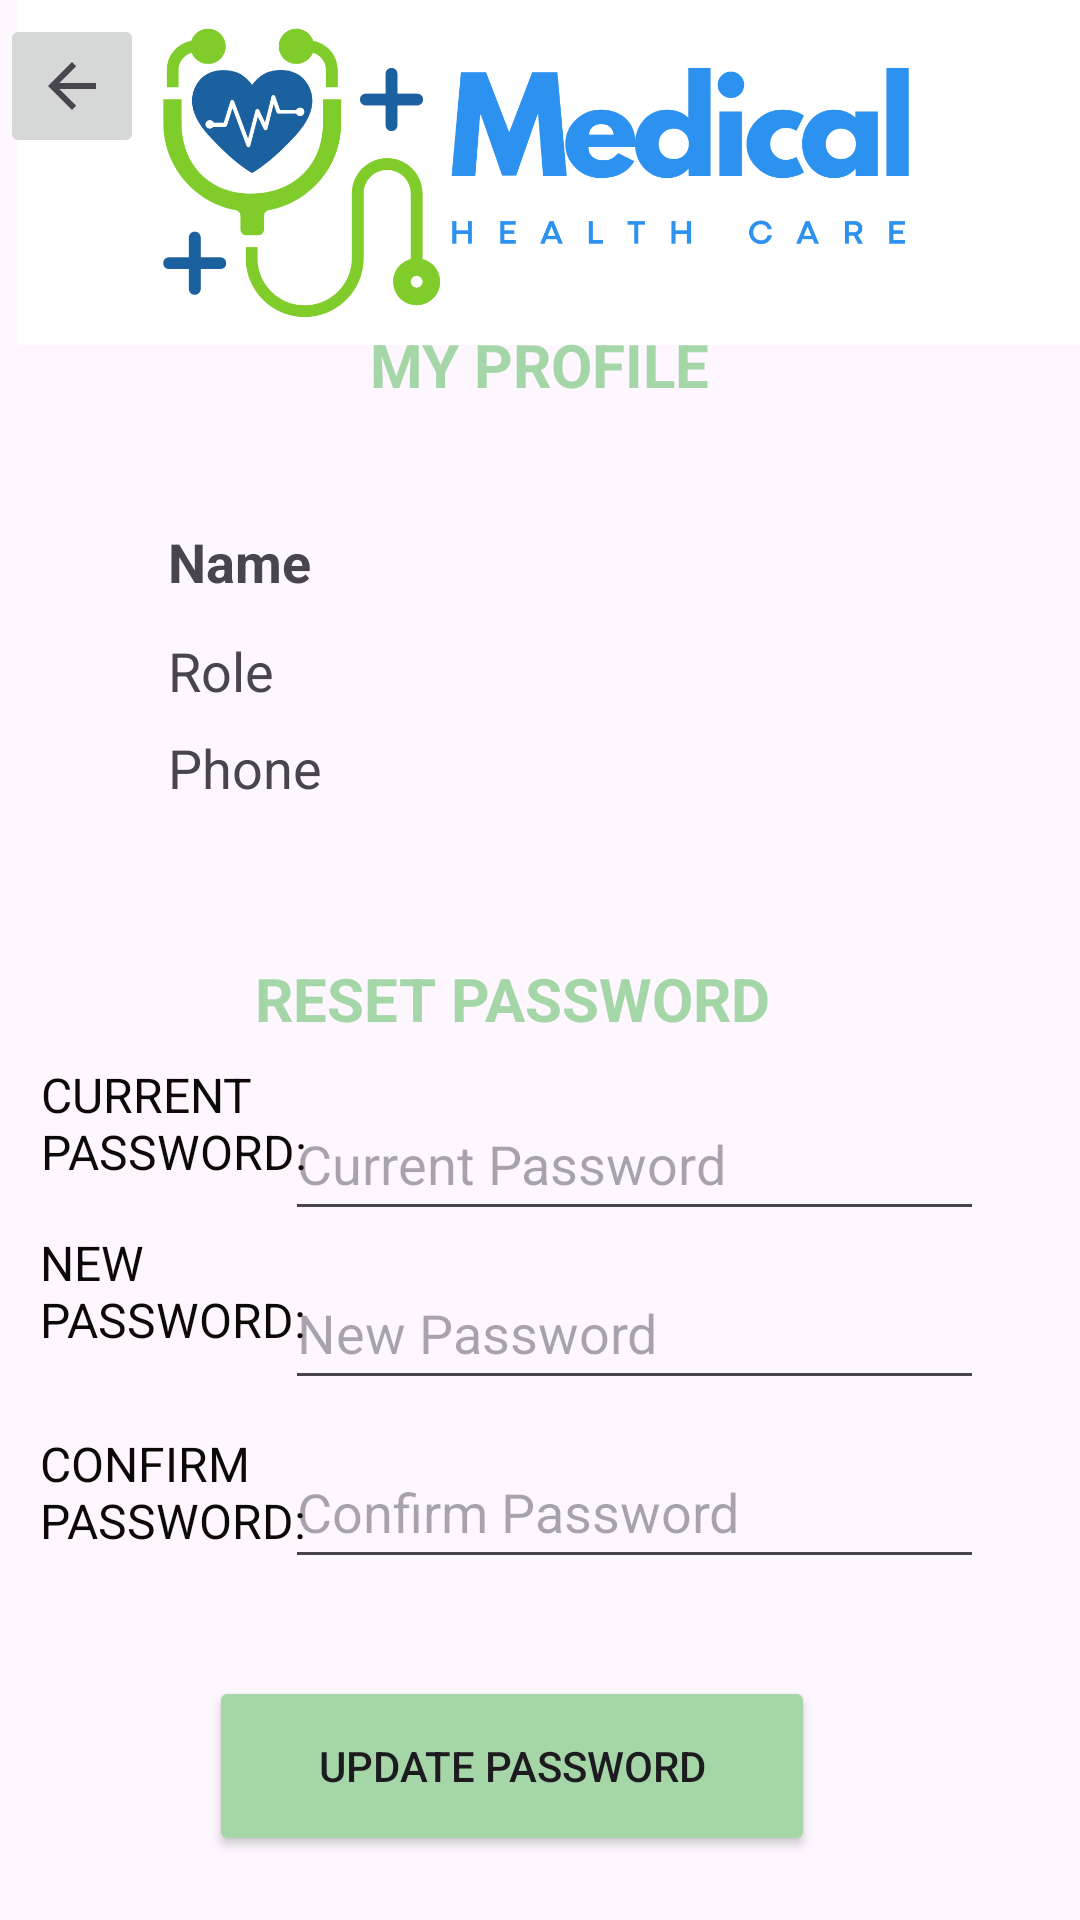

Write the Android layout XML for this screen, with the resource values it uses.
<!-- AndroidManifest.xml: application theme Theme.ITC406_Major_Assignment -->
<!-- res/layout/activity_staff_my_profile.xml -->
<?xml version="1.0" encoding="utf-8"?>
<androidx.constraintlayout.widget.ConstraintLayout xmlns:android="http://schemas.android.com/apk/res/android"
    xmlns:app="http://schemas.android.com/apk/res-auto"
    xmlns:tools="http://schemas.android.com/tools"
    android:id="@+id/main"
    android:layout_width="match_parent"
    android:layout_height="match_parent"
    tools:context=".Staff_My_Profile">

    <EditText
        android:id="@+id/edtConfirmPassword2"
        android:layout_width="233dp"
        android:layout_height="48dp"
        android:ems="10"
        android:hint="Confirm Password"
        android:inputType="textPassword"
        app:layout_constraintBottom_toBottomOf="parent"
        app:layout_constraintEnd_toEndOf="parent"
        app:layout_constraintHorizontal_bias="0.747"
        app:layout_constraintStart_toStartOf="parent"
        app:layout_constraintTop_toTopOf="parent"
        app:layout_constraintVertical_bias="0.808" />

    <Button
        android:id="@+id/btnUpdatePassword2"
        android:layout_width="202dp"
        android:layout_height="60dp"
        android:text="UPDATE PASSWORD"
        android:backgroundTint="#A5D6A7"
        app:layout_constraintBottom_toBottomOf="parent"
        app:layout_constraintEnd_toEndOf="parent"
        app:layout_constraintHorizontal_bias="0.441"
        app:layout_constraintStart_toStartOf="parent"
        app:layout_constraintTop_toTopOf="parent"
        app:layout_constraintVertical_bias="0.963" />

    <TextView
        android:id="@+id/txtCurrentPassword2"
        android:layout_width="100dp"
        android:layout_height="57dp"
        android:text="CURRENT PASSWORD:"
        android:textColor="#0E0909"
        android:textSize="16sp"
        app:layout_constraintBottom_toBottomOf="parent"
        app:layout_constraintEnd_toEndOf="parent"
        app:layout_constraintHorizontal_bias="0.052"
        app:layout_constraintStart_toStartOf="parent"
        app:layout_constraintTop_toTopOf="parent"
        app:layout_constraintVertical_bias="0.607" />

    <EditText
        android:id="@+id/edtCurrentPassword2"
        android:layout_width="233dp"
        android:layout_height="48dp"
        android:ems="10"
        android:hint="Current Password"
        android:inputType="textPassword"
        app:layout_constraintBottom_toBottomOf="parent"
        app:layout_constraintEnd_toEndOf="parent"
        app:layout_constraintHorizontal_bias="0.747"
        app:layout_constraintStart_toStartOf="parent"
        app:layout_constraintTop_toTopOf="parent"
        app:layout_constraintVertical_bias="0.612" />

    <TextView
        android:id="@+id/txtnewPassword"
        android:layout_width="100dp"
        android:layout_height="57dp"
        android:text="NEW PASSWORD:"
        android:textColor="#0E0909"
        android:textSize="16sp"
        app:layout_constraintBottom_toBottomOf="parent"
        app:layout_constraintEnd_toEndOf="parent"
        app:layout_constraintHorizontal_bias="0.051"
        app:layout_constraintStart_toStartOf="parent"
        app:layout_constraintTop_toTopOf="parent"
        app:layout_constraintVertical_bias="0.703" />

    <EditText
        android:id="@+id/edtNewPassword2"
        android:layout_width="233dp"
        android:layout_height="48dp"
        android:ems="10"
        android:hint="New Password"
        android:inputType="textPassword"
        app:layout_constraintBottom_toBottomOf="parent"
        app:layout_constraintEnd_toEndOf="parent"
        app:layout_constraintHorizontal_bias="0.747"
        app:layout_constraintStart_toStartOf="parent"
        app:layout_constraintTop_toTopOf="parent"
        app:layout_constraintVertical_bias="0.707" />

    <TextView
        android:id="@+id/txtConfirmPassword2"
        android:layout_width="100dp"
        android:layout_height="57dp"
        android:text="CONFIRM PASSWORD:"
        android:textColor="#0E0909"
        android:textSize="16sp"
        app:layout_constraintBottom_toBottomOf="parent"
        app:layout_constraintEnd_toEndOf="parent"
        app:layout_constraintHorizontal_bias="0.051"
        app:layout_constraintStart_toStartOf="parent"
        app:layout_constraintTop_toTopOf="parent"
        app:layout_constraintVertical_bias="0.818" />

    <TextView
        android:id="@+id/textView15"
        android:layout_width="wrap_content"
        android:layout_height="wrap_content"
        android:text="RESET PASSWORD"
        android:textAlignment="textStart"
        android:textColor="#A5D6A7"
        android:textSize="20sp"
        android:textStyle="bold"
        app:layout_constraintBottom_toBottomOf="parent"
        app:layout_constraintEnd_toEndOf="parent"
        app:layout_constraintHorizontal_bias="0.452"
        app:layout_constraintStart_toStartOf="parent"
        app:layout_constraintTop_toTopOf="parent"
        app:layout_constraintVertical_bias="0.521" />


    <TextView
        android:id="@+id/txtStaffRole"
        android:layout_width="wrap_content"
        android:layout_height="wrap_content"
        android:layout_marginStart="56dp"
        android:layout_marginTop="12dp"
        android:text="Role"
        android:textSize="18sp"
        app:layout_constraintStart_toStartOf="parent"
        app:layout_constraintTop_toBottomOf="@id/txtStaffName" />

    <TextView
        android:id="@+id/txtStaffName"
        android:layout_width="wrap_content"
        android:layout_height="wrap_content"
        android:layout_marginStart="56dp"
        android:layout_marginTop="40dp"
        android:text="Name"
        android:textSize="18sp"
        android:textStyle="bold"
        app:layout_constraintStart_toStartOf="parent"
        app:layout_constraintTop_toBottomOf="@id/txtPatientReports3" />

    <TextView
        android:id="@+id/txtStaffPhone"
        android:layout_width="wrap_content"
        android:layout_height="wrap_content"
        android:layout_marginStart="56dp"
        android:layout_marginTop="8dp"
        android:text="Phone"
        android:textSize="18sp"
        app:layout_constraintStart_toStartOf="parent"
        app:layout_constraintTop_toBottomOf="@id/txtStaffRole" />

    <ImageView
        android:id="@+id/imageView21"
        android:layout_width="354dp"
        android:layout_height="115dp"
        android:contentDescription="@string/app_logo"
        android:scaleType="centerCrop"
        android:src="@drawable/logo"
        app:layout_constraintBottom_toBottomOf="parent"
        app:layout_constraintEnd_toEndOf="parent"
        app:layout_constraintHorizontal_bias="1.0"
        app:layout_constraintStart_toStartOf="parent"
        app:layout_constraintTop_toTopOf="parent"
        app:layout_constraintVertical_bias="0.0"

        />

    <ImageButton
        android:id="@+id/imageButton16"
        android:layout_width="48dp"
        android:layout_height="48dp"
        android:contentDescription="Back Button"
        app:layout_constraintBottom_toBottomOf="parent"
        app:layout_constraintEnd_toEndOf="parent"
        app:layout_constraintHorizontal_bias="0.0"
        app:layout_constraintStart_toStartOf="parent"
        app:layout_constraintTop_toTopOf="parent"
        app:layout_constraintVertical_bias="0.008"
        app:srcCompat="?attr/homeAsUpIndicator" />

    <TextView
        android:id="@+id/txtPatientReports3"
        android:layout_width="wrap_content"
        android:layout_height="wrap_content"
        android:text="MY PROFILE"
        android:textAlignment="textStart"
        android:textColor="#A5D6A7"
        android:textSize="20sp"
        android:textStyle="bold"
        app:layout_constraintBottom_toBottomOf="parent"
        app:layout_constraintEnd_toEndOf="parent"
        app:layout_constraintStart_toStartOf="parent"
        app:layout_constraintTop_toTopOf="parent"
        app:layout_constraintVertical_bias="0.176" />
</androidx.constraintlayout.widget.ConstraintLayout>
<!-- resources referenced by this layout -->
<resources>
  <!-- drawable logo: png bitmap (drawable, 75370 bytes) -->
  <string name="app_logo">App Logo</string>
  <style name="Theme.ITC406_Major_Assignment" parent="Base.Theme.ITC406_Major_Assignment" />
  <style name="Base.Theme.ITC406_Major_Assignment" parent="Theme.Material3.DayNight.NoActionBar">
          
          
      </style>
</resources>
